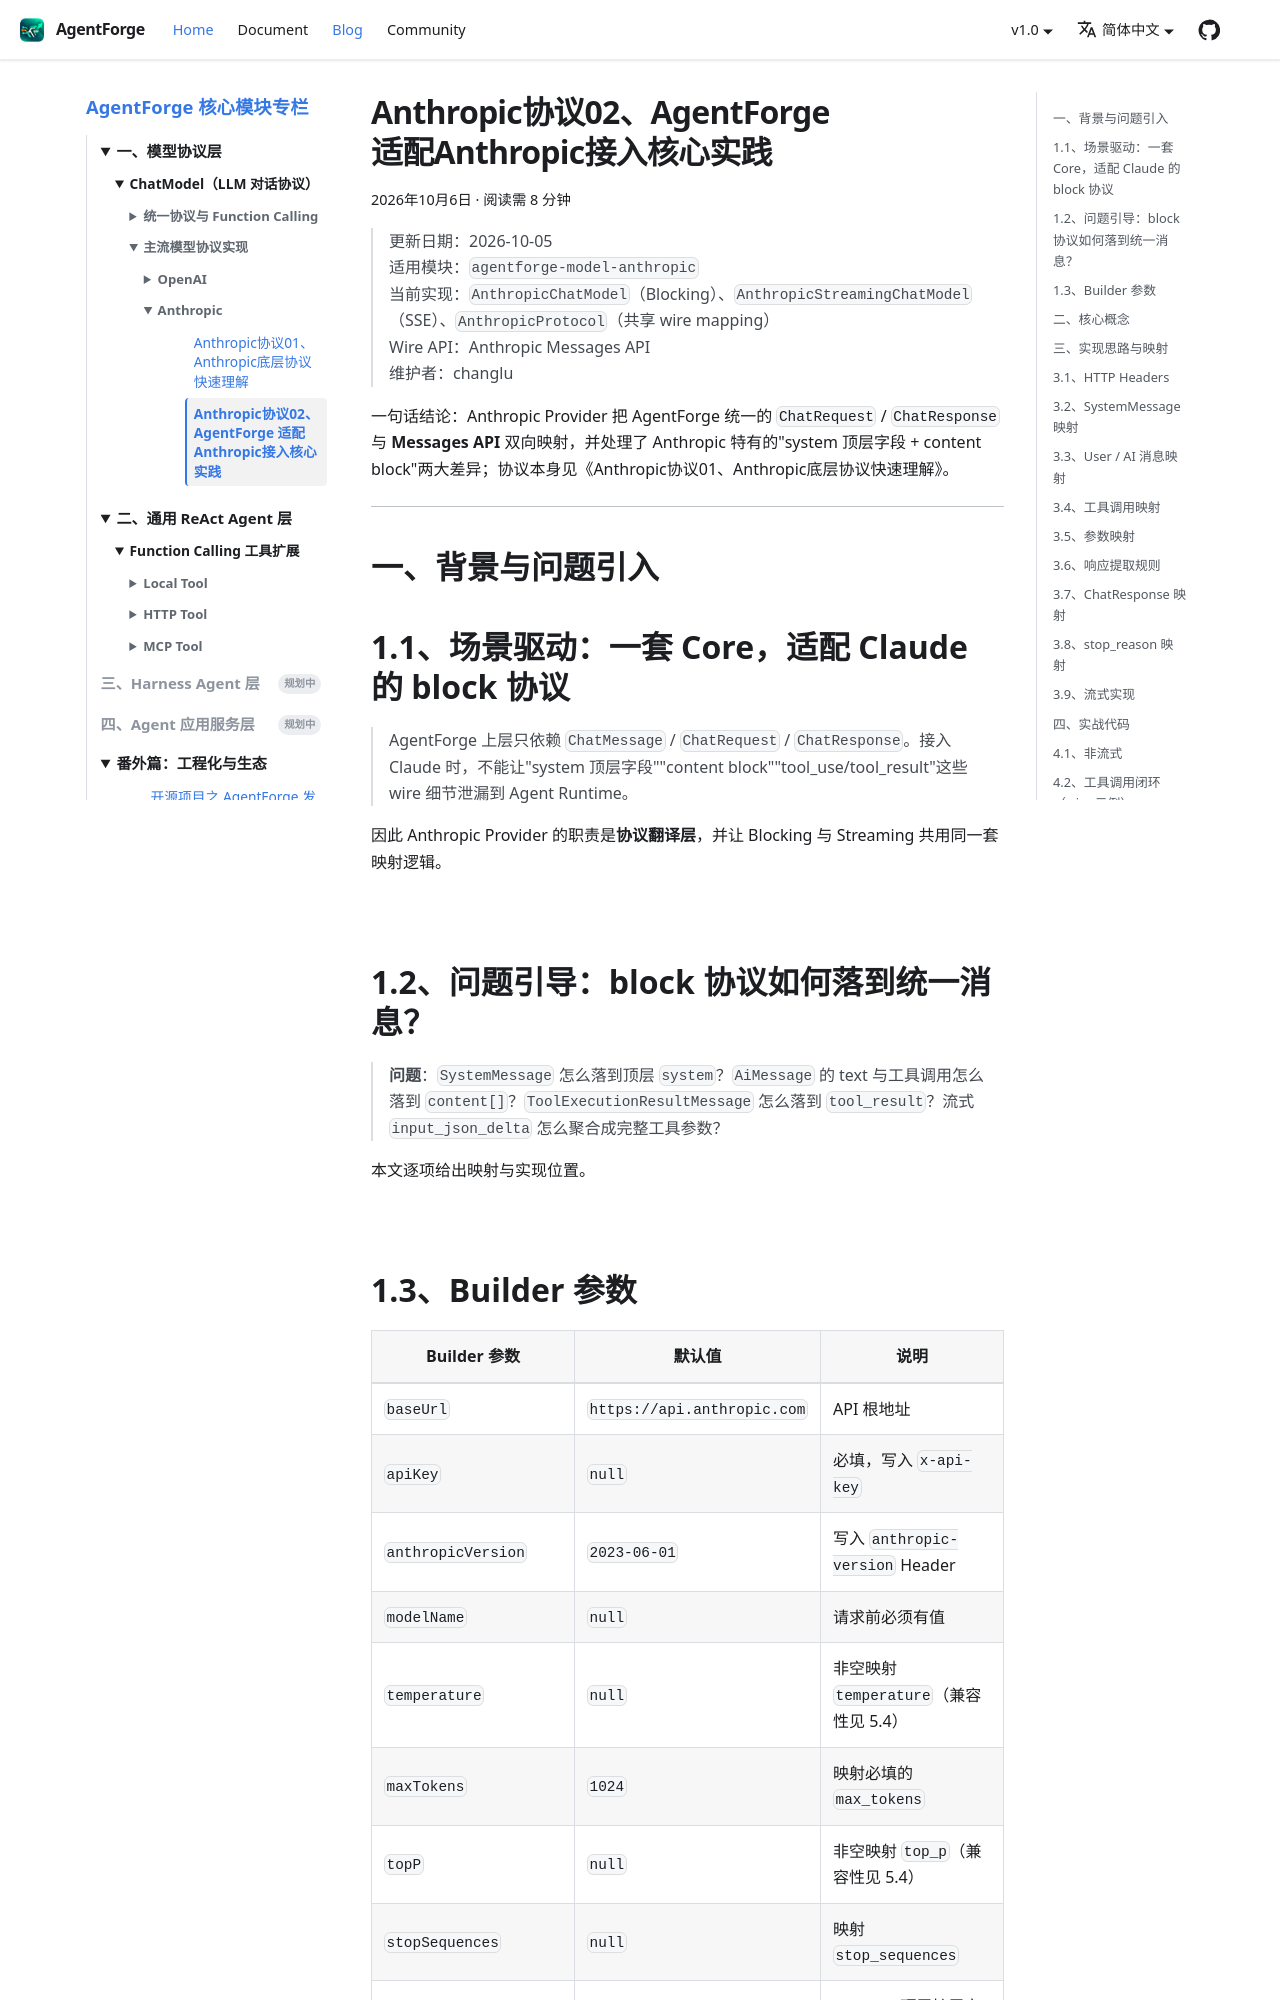

repository: changluya/AgentForge · page: blog/01、model模型协议层/chatmodel/anthropic/Anthropic协议02、AgentForge 适配Anthropic接入核心实践.html · generator: docusaurus

---
title: "Anthropic协议02、AgentForge 适配Anthropic接入核心实践"
date: 2026-10-06
tags: [AgentForge, 模型协议层, Anthropic]
---

# AgentForge Anthropic 接入核心实践

> 更新日期：2026-10-05  
> 适用模块：`agentforge-model-anthropic`  
> 当前实现：`AnthropicChatModel`（Blocking）、`AnthropicStreamingChatModel`（SSE）、`AnthropicProtocol`（共享 wire mapping）  
> Wire API：Anthropic Messages API  
> 维护者：changlu

{/* truncate */}


一句话结论：Anthropic Provider 把 AgentForge 统一的 `ChatRequest` / `ChatResponse` 与 **Messages API** 双向映射，并处理了 Anthropic 特有的"system 顶层字段 + content block"两大差异；协议本身见《Anthropic协议01、Anthropic底层协议快速理解》。

---

## 一、背景与问题引入

## 1.1、场景驱动：一套 Core，适配 Claude 的 block 协议

> AgentForge 上层只依赖 `ChatMessage` / `ChatRequest` / `ChatResponse`。接入 Claude 时，不能让"system 顶层字段""content block""tool_use/tool_result"这些 wire 细节泄漏到 Agent Runtime。

因此 Anthropic Provider 的职责是**协议翻译层**，并让 Blocking 与 Streaming 共用同一套映射逻辑。

<br/>

## 1.2、问题引导：block 协议如何落到统一消息？

> **问题**：`SystemMessage` 怎么落到顶层 `system`？`AiMessage` 的 text 与工具调用怎么落到 `content[]`？`ToolExecutionResultMessage` 怎么落到 `tool_result`？流式 `input_json_delta` 怎么聚合成完整工具参数？

本文逐项给出映射与实现位置。

<br/>
